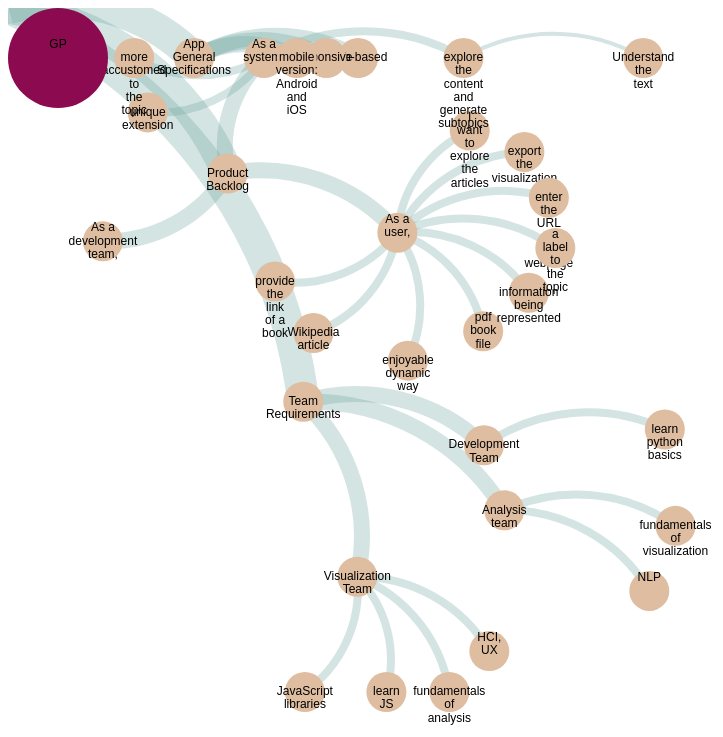
D3 v3 page, settled after 480 driven frames (8 s of simulated time); the page loaded 1 data file(s).


	      // $(document).ready(function(){
	      //     // $('#graph').click(function(evt) {
	      //     //         evt.stopPropagation();
	      //     //         $(this).zoomTo({duration:1000, targetsize:1.0});
	      //     //  });
	      //     $('g.node').click(function(evt) {
	      //         evt.stopPropagation();
	      //         $(this).zoomTo({duration:1000, targetsize:0.3});
	      //     });
	      // });
	    

			var w = 1300;
			var h = 700;
			var root;
			maxNodeSize = 50,
		    x_browser = 20,
		    y_browser = 25;
			var force = d3.layout.force(); 
			var svg = d3.select("body").append("svg")
						.attr("class", "container")
				        .attr("width", w + 500)
				        .attr("height", h + 300);

			// build the arrow.
			svg.append("svg:defs").selectAll("marker")
			    .data(["end"])      // Different link/path types can be defined here
			  .enter().append("svg:marker")    // This section adds in the arrows
			    .attr("id", String)
			    .attr("viewBox", "0 -5 10 10")
			    .attr("refX", 15)
			    .attr("refY", -1.5)
			    .attr("markerWidth", 6)
			    .attr("markerHeight", 6)
			    .attr("orient", "auto")
			  .append("svg:path")
			    .attr("d", "M0,-1L2.5,0L0,1");


			d3.json("output-temp-simple.json", function(error, json) {
				root = json;
				root.fixed = true;
				root.x = w/2;
				root.y = h/2;

				var defs = svg.insert("svg:defs")
							.data(["end"]); //not understandable

				defs.enter().append("path")
							.attr("d", "M0,-5L10,0L0,5");
				update();
				
		});

			function update(){
				var nodes_sc = d3.layout.tree().nodes(root);
				var scale = d3.scale.quantize()
							.domain([nodes_sc[0].depth, nodes_sc[nodes_sc.length-1].depth+1])
							.range([32, 16, 8, 4, 2]);
				var nodes = flatten(root),
				links = d3.layout.tree().links(nodes);
				var index = 0,
				names = nodes.map(function (current_node) {
					console.log(index + ": " + current_node["name"]);
					index++;
					return current_node["name"];
				}),
				new_index= 0;
				links = links.map(function (current_link){
					console.log(new_index + ": " + current_link.source.name + " = > " + current_link.target.name);
					new_index++;
					return current_link;
				});

				force.nodes(nodes)
					 .links(links)
					 .gravity(0.05)
					 .charge(-1500)
    				 .linkDistance(100)
   					 .friction(0.5)
   					 .linkStrength(1)
   					 .size([w, h])
   					 .on("tick", tick)
   					 .start();

	   				var path = svg.selectAll("path.link")
				      			  .data(links);
				 
				       path.enter().insert("svg:path")
				       //.attr("class", function(d) { return "link " + d.type; });
				                  .attr("class", "link")
							      .attr("stroke", "#6DA69E")
								  .attr("stroke-width", function(d){return scale(d.source.depth)});
			 

   				path.exit().remove();//not understandable

   			  var node = svg.selectAll("g.node")
     				 .data(nodes, function(d) { return d.id || (d.id = ++i); });
 
 
				  // Enter any new nodes.
				  var nodeEnter = node.enter().append("svg:g")
				      .attr("class", "node")
				      .attr("transform", function(d) { return "translate(" + d.x + "," + d.y + ")"; })
				      .on("click", click)
				      .call(force.drag);

				  // Append a circle
				  nodeEnter.append("svg:circle")
				      .attr("r", function(d){return d.root1? 50:20;})
				      .attr("class", "shape")
				      .style("fill", function(d){return d.root1? "#8b0a50":"#dfbda0";});


   				

				nodeEnter.append("text")
			          /*.attr("x", function(d) {
			            return d._children ? -8 : 8;
			          })*/
						.attr("x", 0)
			          .attr("y", -10)
			          .attr("dy", "0em")
			          .attr("text-anchor", "middle")
			          .style("font-size", 12);
			    nodeEnter.selectAll("text").text(function(d) {
			        //  	str = JSON.stringify(d, null, 4);
				    //console.log("d: "+ str);

				    console.log("append text: "+ d.name);
			            return d.name;
			          });
			          
			    var textToWrap = d3.selectAll('text');
			    console.log(textToWrap);
			    wrap(textToWrap, 25);

		        node.exit().remove();
				path = svg.selectAll("path.link");
				node = svg.selectAll("g.node");

			function tick() {
			    path.attr("d", function(d) {
			 
			     var dx = d.target.x - d.source.x,
			           dy = d.target.y - d.source.y,
			           dr = Math.sqrt(dx * dx + dy * dy);
			           return   "M" + d.source.x + "," 
			            + d.source.y 
			            + "A" + dr + "," 
			            + dr + " 0 0,1 " 
			            + d.target.x + "," 
			            + d.target.y;
			  });

			    
			    node.attr("transform", nodeTransform);    
			}
			}

			function wrap(text, width) {
			      text.each(function() {
			        var text = d3.select(this),
			          words = text.text().split(/\s+/).reverse(),
			          word,
			          line = [],
			          lineNumber = 0,
			          lineHeight = 1.1, // ems
			          y = text.attr("y"),
			          dy = parseFloat(text.attr("dy")),
			          tspan = text.text(null).append("tspan").attr("x", 0).attr("y", y).attr("dy", dy + "em");
			        while (word = words.pop()) {
			          line.push(word);
			          tspan.text(line.join(" "));
			          if (tspan.node().getComputedTextLength() > width) {
			            line.pop();
			            tspan.text(line.join(" "));
			            line = [word];
			            tspan = text.append("tspan").attr("x", 0).attr("y", y).attr("dy", ++lineNumber * lineHeight + dy + "em").text(word);
			          }
			        }
			        d3.select(this.parentNode.children[0]).attr('height', 19 * (lineNumber+1));
			        
      		});
  }

			function nodeTransform(d) {
			  		d.x =  Math.max(maxNodeSize, Math.min(w - (d.imgwidth/2 || 16), d.x));
			    	d.y =  Math.max(maxNodeSize, Math.min(h - (d.imgheight/2 || 16), d.y));
			    	return "translate(" + d.x + "," + d.y + ")";
			   }
			function getElemntFromRoot(root, d) {
				if (root.id == d.id) {
					return root;
				}
				for (var i=0;i<root.children.length;i++) {
					var element = getElemntFromRoot(root.children[i], d);
					if (element != null) {
						return element;
					}
				}
				return null;
			}
			function click(d) {
				//console.log("Before: " + JSON.stringify(root, null, 4));
				if (d.children) {
					d._children = d.children;
					d.children = null;
				} else {
					d.children = d._children;
					d._children = null;
				}
				//console.log("After: " + JSON.stringify(root, null, 4));
				update();
			}
			function flatten(root) {
				  var nodes = []; 
				  var i = 0;
				 
				  function recurse(node) {
				    if (node.children) 
				      node.children.forEach(recurse);
				    if (!node.id) 
				      node.id = ++i;
				    nodes.push(node);
				  }
				 
				  recurse(root);
				  return nodes;
			}
		
		

### data: output-temp-simple.json
{
 "name": "GP",
 "root1": true,
 "children": [
  {
   "name": "Product Backlog",
   "children": [
    "{... 2 keys}",
    "{... 2 keys}",
    "{... 2 keys}"
   ]
  },
  {
   "name": "App General Specifications",
   "children": [
    "{... 2 keys}",
    "{... 2 keys}",
    "{... 2 keys}"
   ]
  },
  {
   "name": "Team Requirements",
   "children": [
    "{... 2 keys}",
    "{... 2 keys}",
    "{... 2 keys}"
   ]
  }
 ]
}